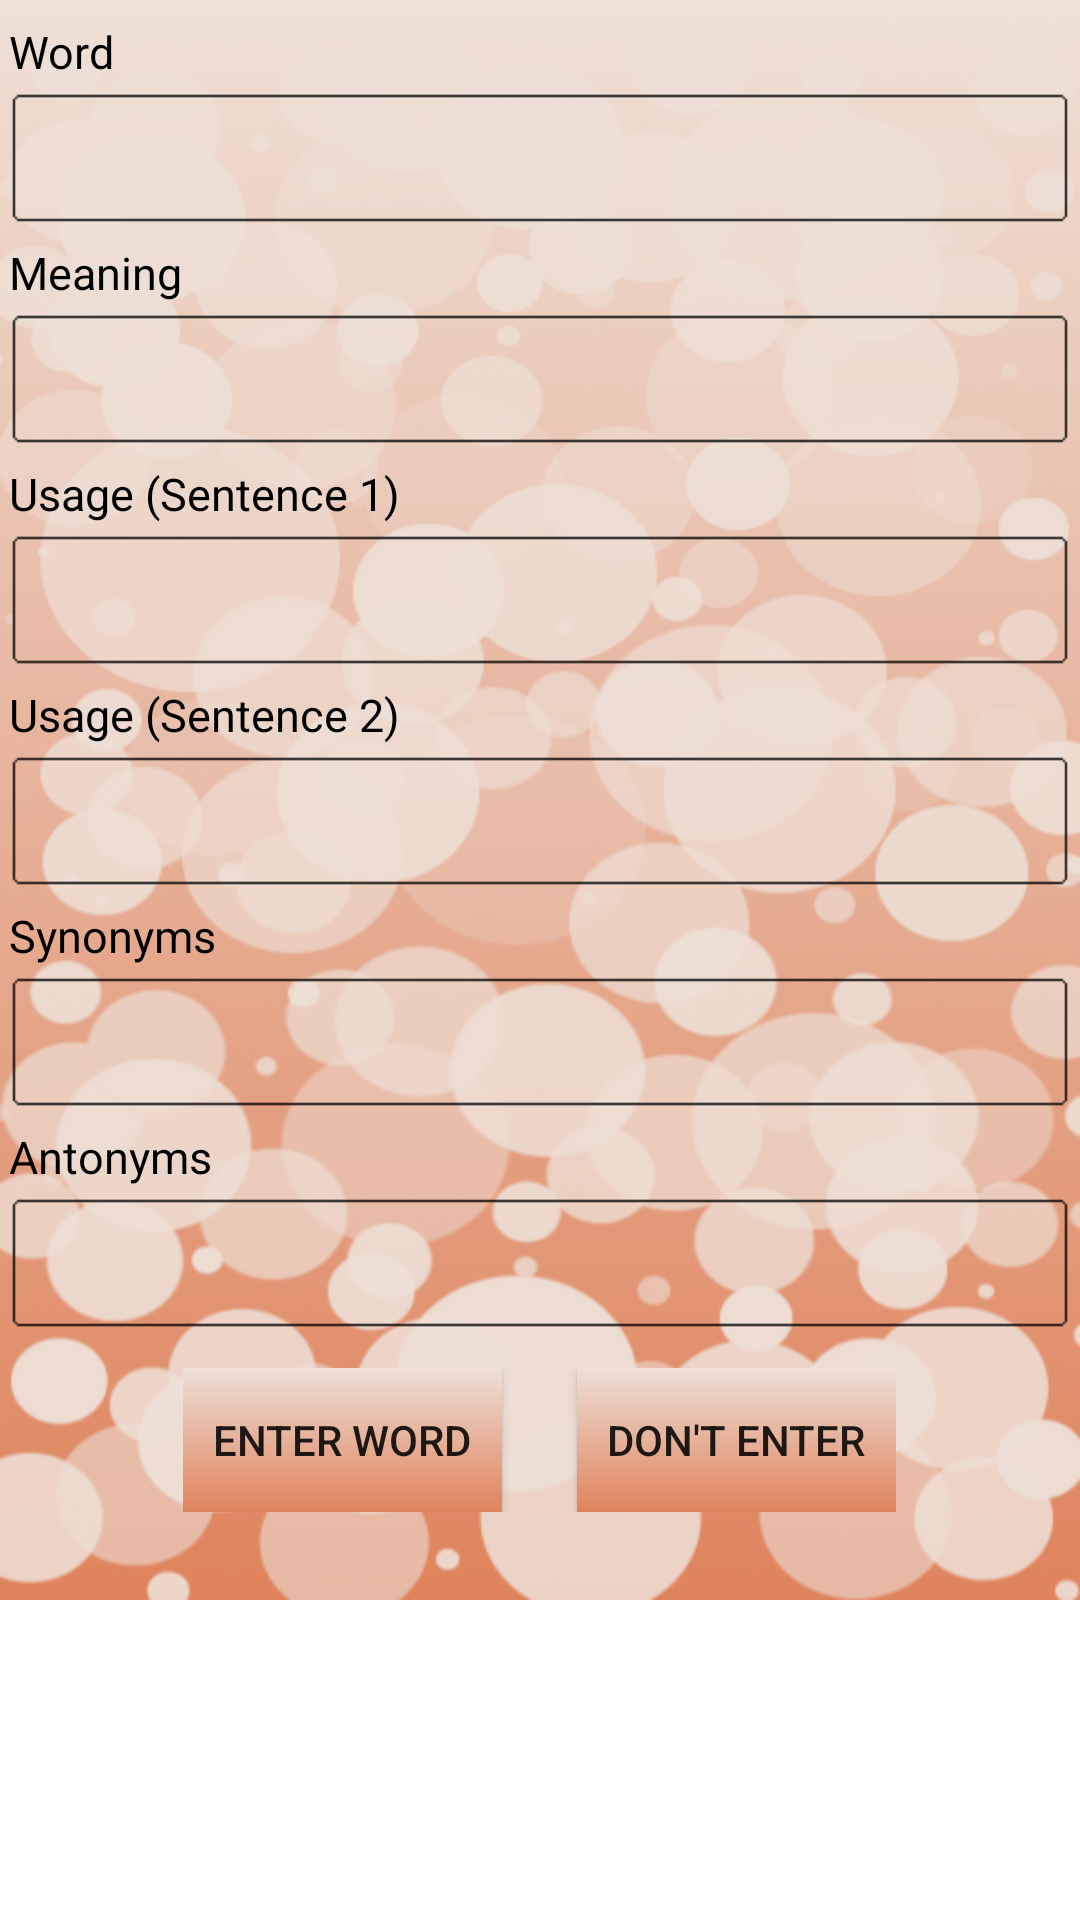

Write the Android layout XML for this screen, with the resource values it uses.
<!-- AndroidManifest.xml: fallback theme Theme.MaterialComponents.DayNight.NoActionBar -->
<!-- res/layout/add_word_layout.xml -->
<?xml version="1.0" encoding="utf-8"?>
<ScrollView xmlns:android="http://schemas.android.com/apk/res/android" 
	android:id="@+id/scrollviewLL"
	android:layout_width="fill_parent" 
	android:layout_height="fill_parent">
	<LinearLayout android:orientation="vertical"
		android:layout_width="fill_parent" 
		android:layout_height="fill_parent"
		android:background="@drawable/bckgrnd">
		<TextView android:layout_width="wrap_content"
			android:layout_height="wrap_content" 
			android:id="@+id/wordtextview"
			android:text="Word"
			android:paddingTop="7dip"
			style="@style/statictext"></TextView>
		<EditText android:layout_width="fill_parent"
			android:layout_height="wrap_content" 
			android:id="@+id/wordedittext"
			style="@style/editbox"></EditText>
		<TextView android:layout_width="wrap_content"
			android:layout_height="wrap_content" 
			android:text="Meaning"
			android:id="@+id/meaningtextview"
			style="@style/statictext"></TextView>
		<EditText android:layout_width="fill_parent"
			android:layout_height="wrap_content" 
			android:inputType="textMultiLine"
			android:id="@+id/meaningedittext"
			style="@style/editbox"></EditText>
		<TextView android:layout_width="wrap_content"
			android:layout_height="wrap_content" 
			android:id="@+id/usagetextview1"
			android:text="Usage (Sentence 1)"
			style="@style/statictext"></TextView>
		<EditText android:layout_width="fill_parent"
			android:layout_height="wrap_content" 
			android:inputType="textMultiLine"
			android:id="@+id/usage1edittext"
			style="@style/editbox"></EditText>
		<TextView android:layout_width="wrap_content"
			android:layout_height="wrap_content"
			android:text="Usage (Sentence 2)"
			android:id="@+id/usagetextview2"
			style="@style/statictext"></TextView>
		<EditText android:layout_width="fill_parent"
			android:layout_height="wrap_content"
			android:inputType="textMultiLine"
			android:id="@+id/usage2edittext"
			style="@style/editbox"></EditText>
		<TextView android:layout_width="wrap_content"
			android:layout_height="wrap_content"
			android:text="Synonyms"
			android:id="@+id/synonymstextview"
			style="@style/statictext"></TextView>
		<EditText android:layout_width="fill_parent"
			android:layout_height="wrap_content"
			android:inputType="textMultiLine"
			android:id="@+id/synonymsedittext"
			style="@style/editbox"></EditText>
		<TextView android:layout_width="wrap_content"
			android:layout_height="wrap_content"
			android:text="Antonyms"
			android:id="@+id/antonymstextview"
			style="@style/statictext"></TextView>
		<EditText android:layout_width="fill_parent"
			android:layout_height="wrap_content"
			android:inputType="textMultiLine"
			android:id="@+id/antonymsedittext"
			style="@style/editbox"></EditText>
		<LinearLayout
		    android:id="@+id/buttonlinearlayout"
		    android:layout_width="wrap_content"
		    android:layout_height="fill_parent"
		    android:layout_gravity="center_horizontal"
		    android:layout_marginTop="10dip">
		    	<Button 
		    		android:layout_height="fill_parent" 
		    		android:text="Enter Word" 
		    		android:id="@+id/enterwordbutton" 
		    		android:layout_width="wrap_content"
		    		android:background="@drawable/tab_bg_selected"
		    		android:padding="10dip"
		    		android:layout_marginRight="25dip"></Button>
				<Button 
					android:layout_width="wrap_content"
					android:layout_height="wrap_content"
					android:id="@+id/dontenterbutton"
					android:text="Don't Enter"
					android:background="@drawable/tab_bg_selected"
					android:padding="10dip"></Button>
		</LinearLayout>
	</LinearLayout>
</ScrollView>
<!-- resources referenced by this layout -->
<resources>
  <!-- drawable bckgrnd: png bitmap (drawable-hdpi, 211504 bytes) -->
  <!-- drawable tab_bg_selected (drawable-hdpi) -->
  <?xml version="1.0" encoding="utf-8"?>
  <shape xmlns:android="http://schemas.android.com/apk/res/android"
  	android:shape="rectangle">
  	<gradient android:startColor="#eddfd7" android:endColor="#df835c"
  		android:angle="-90" />
  </shape>
  <style name="editbox">
      	<item name="android:background">@drawable/edittext_selector</item>
      	<item name="android:padding">10dip</item>
      	<item name="android:layout_margin">3dip</item>
      </style>
  <style name="statictext">
      	<item name="android:textColor">@color/black</item>
      	<item name="android:paddingTop">3dip</item>
      	<item name="android:paddingLeft">3dip</item>
      	<item name="android:textSize">15sp</item>
      </style>
  <!-- drawable edittext_selector (drawable-hdpi) -->
  <selector xmlns:android="http://schemas.android.com/apk/res/android">
      <item android:state_focused="true" android:drawable="@drawable/editbox_background_normal" />
      <item android:drawable="@drawable/editbox_background_normal" />
  </selector>
  <color name="black">#000000</color>
</resources>
